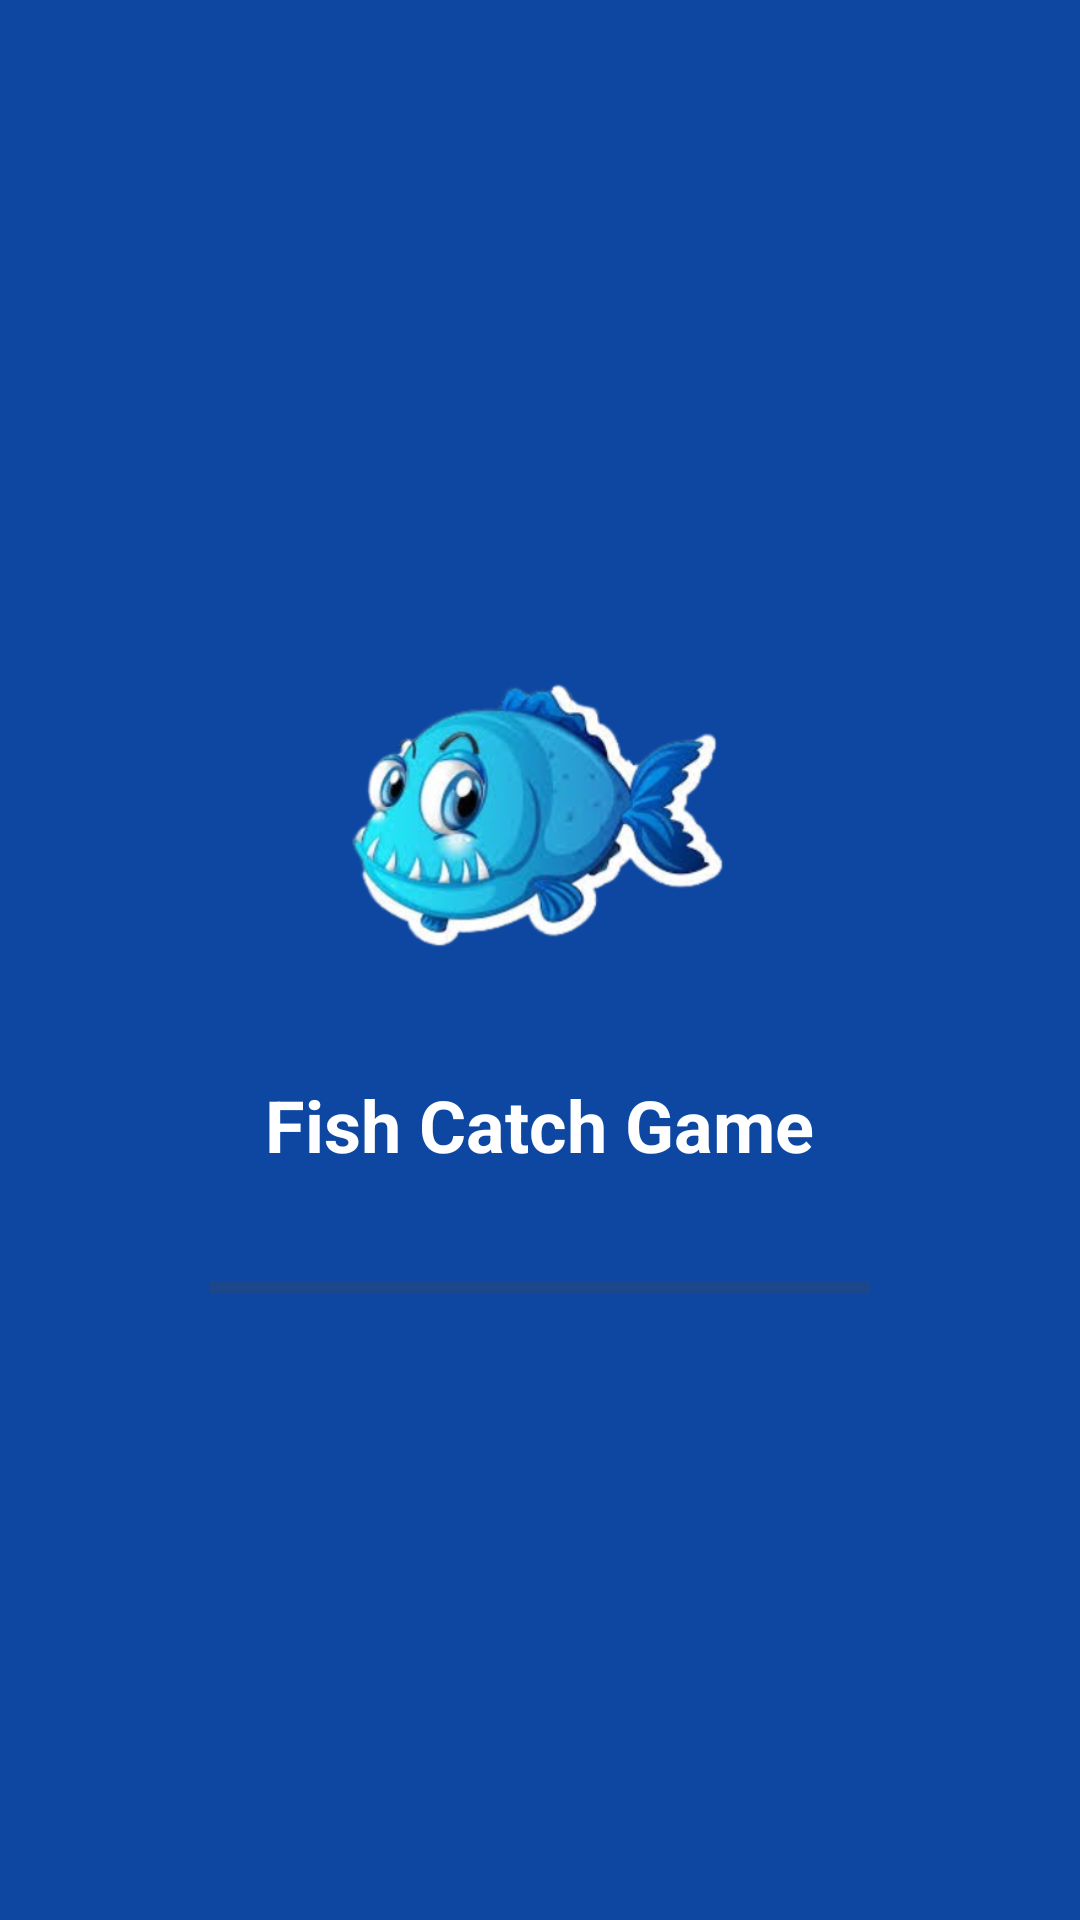

The Android layout XML behind this screen, and the referenced resources:
<!-- AndroidManifest.xml: application theme Theme.FishCatchGame -->
<!-- res/layout/activity_splash.xml -->
<?xml version="1.0" encoding="utf-8"?>
<LinearLayout xmlns:android="http://schemas.android.com/apk/res/android"
    android:layout_width="match_parent"
    android:layout_height="match_parent"
    android:gravity="center"
    android:orientation="vertical"
    android:background="#0D47A1">

    <ImageView
        android:id="@+id/logo"
        android:layout_width="140dp"
        android:layout_height="140dp"
        android:src="@drawable/ikan_legenda"/>

    <TextView
        android:id="@+id/titleText"
        android:text="Fish Catch Game"
        android:textSize="24sp"
        android:textStyle="bold"
        android:textColor="#FFFFFF"
        android:layout_marginTop="16dp"
        android:layout_width="wrap_content"
        android:layout_height="wrap_content"/>

    <ProgressBar
        android:id="@+id/progressBar"
        style="?android:attr/progressBarStyleHorizontal"
        android:layout_width="220dp"
        android:layout_height="wrap_content"
        android:max="100"
        android:progress="0"
        android:layout_marginTop="30dp"/>

</LinearLayout>
<!-- resources referenced by this layout -->
<resources>
  <!-- drawable ikan_legenda: png bitmap (drawable, 127705 bytes) -->
  <style name="Theme.FishCatchGame" parent="Base.Theme.FishCatchGame" />
  <style name="Base.Theme.FishCatchGame" parent="Theme.Material3.DayNight.NoActionBar">
          
          
      </style>
</resources>
